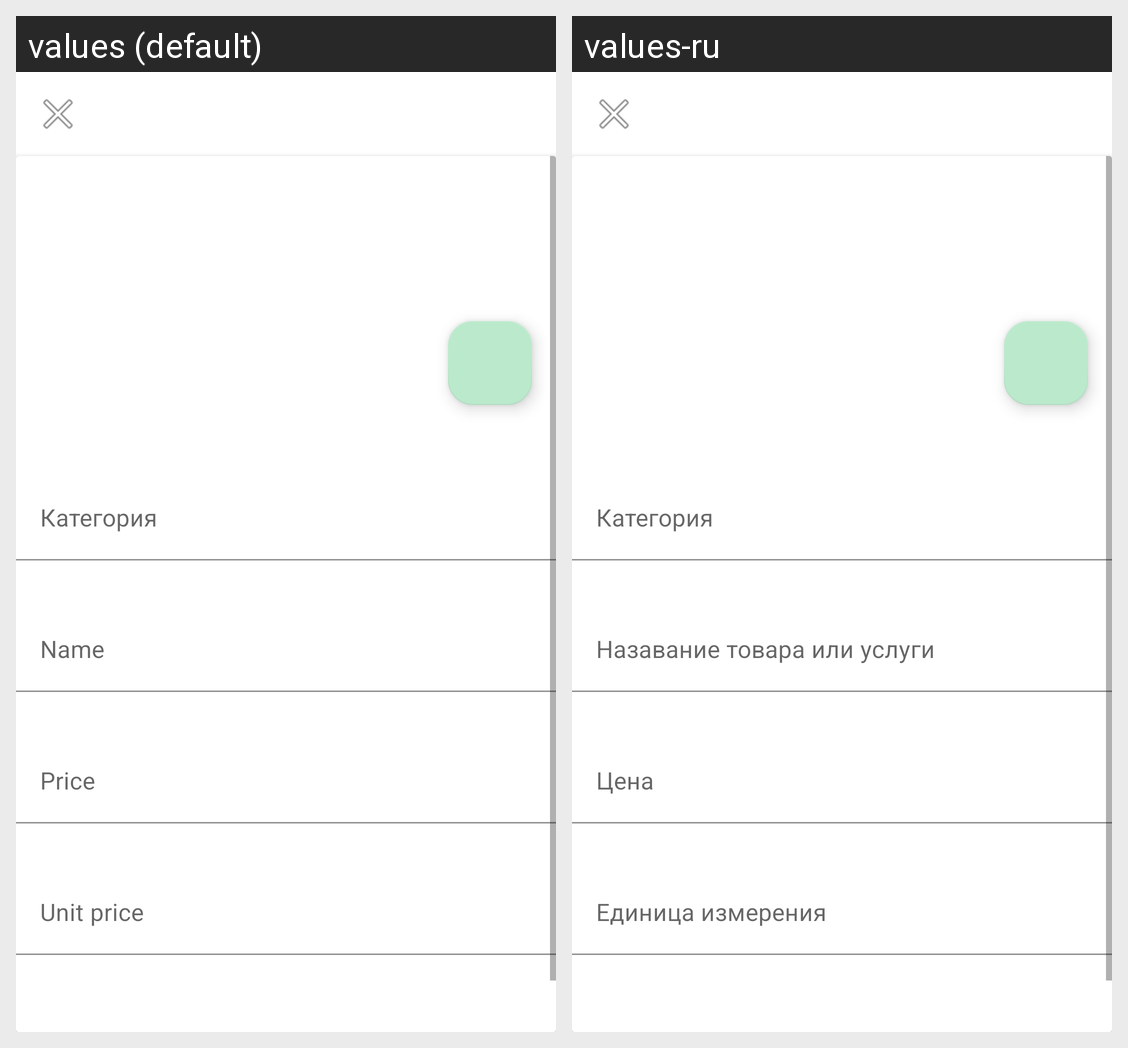

Here is an Android app screen in its default locale and in the app's own translations. Write out the translated-string differences for the strings that appear on this screen.
Android screen res/layout/product_details.xml rendered under 2 locales, left to right: values (default), values-ru. Device: Nexus 5 (rendered at 1080×1920; each locale shown at half size, 540×960, under a caption strip naming it); theme Theme.Tabra.
Strings drawn on this screen, with the default value and each locale's value (text and hints the layout hard-codes, and strings that could not be matched under every locale, appear in the picture but are not listed):

product_name_hint
  values: Name
  values-ru: Назавание товара или услуги

product_price_hint
  values: Price
  values-ru: Цена

product_unit_price_hint
  values: Unit price
  values-ru: Единица измерения
